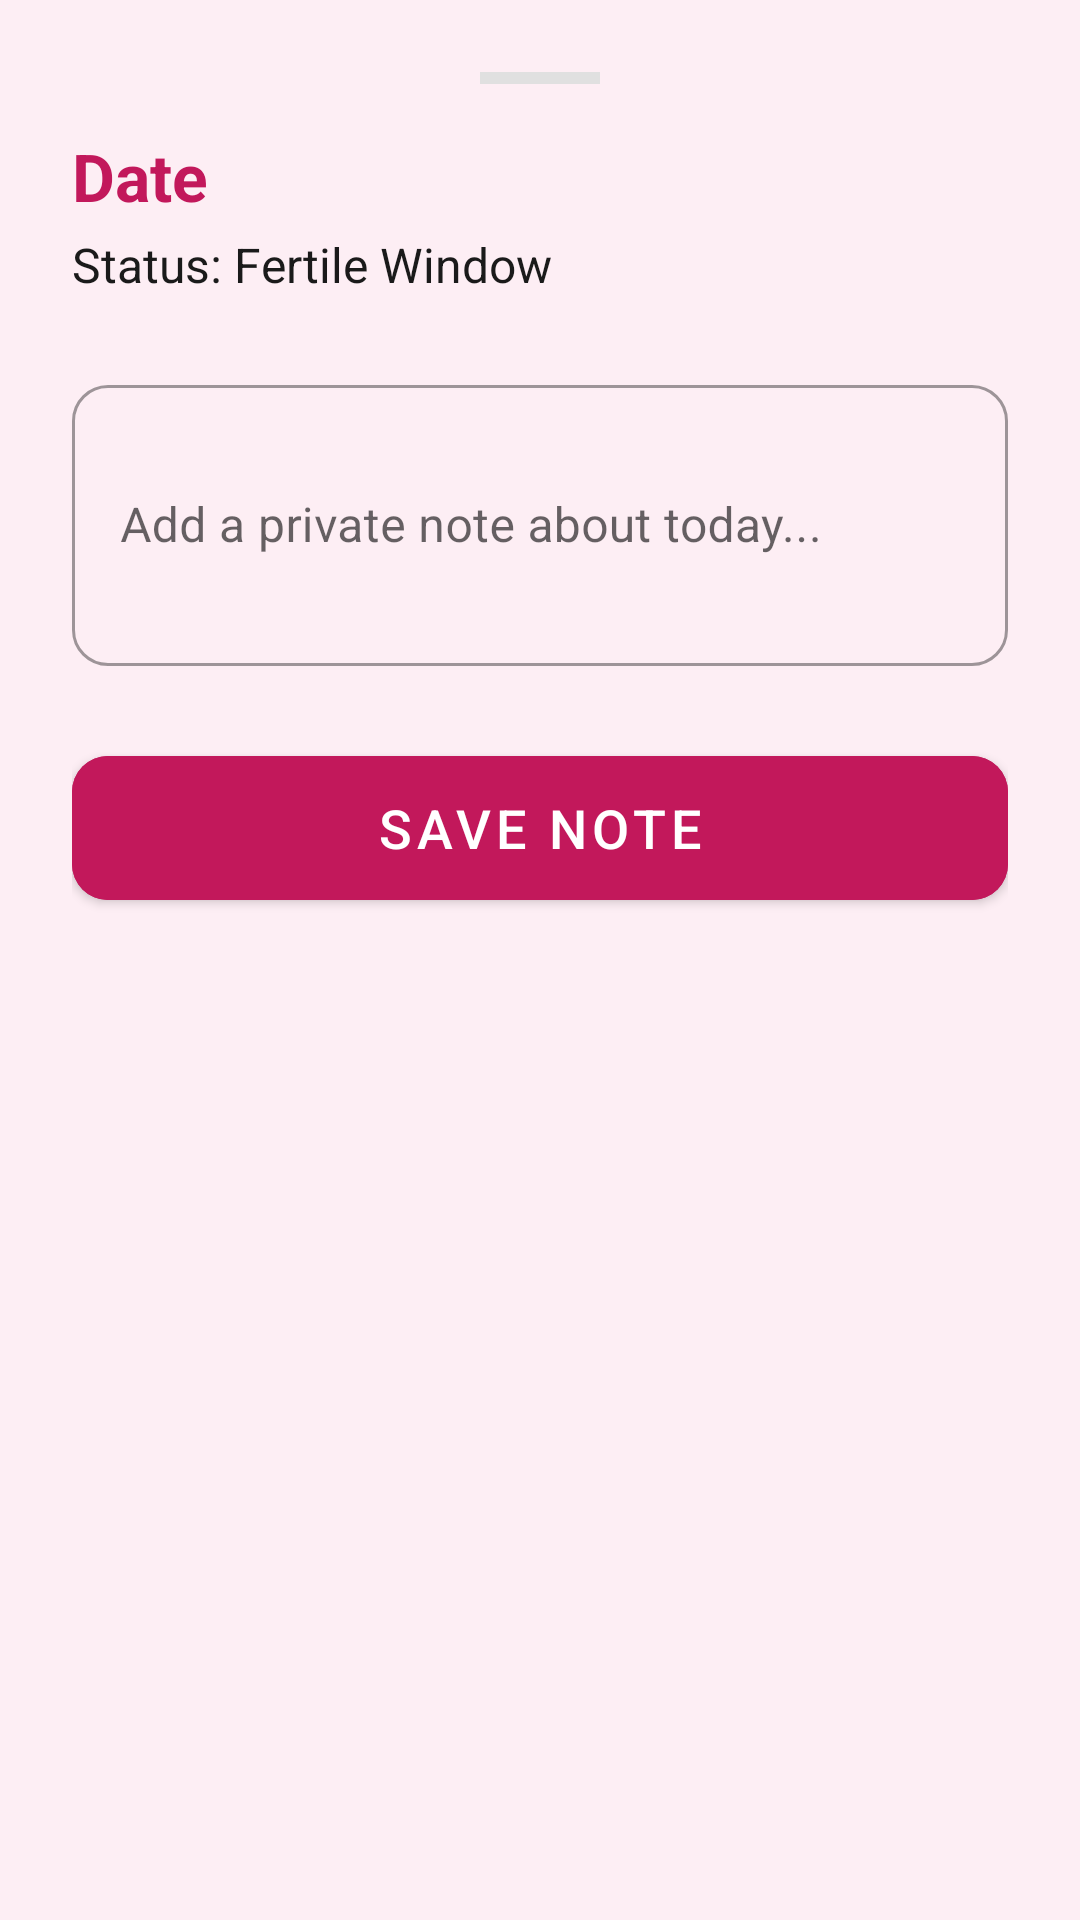

The Android layout XML behind this screen, and the referenced resources:
<!-- AndroidManifest.xml: application theme Theme.FemCare -->
<!-- res/layout/bottom_sheet_note.xml -->
<?xml version="1.0" encoding="utf-8"?>
<LinearLayout xmlns:android="http://schemas.android.com/apk/res/android"
    xmlns:app="http://schemas.android.com/apk/res-auto"
    android:layout_width="match_parent"
    android:layout_height="wrap_content"
    android:background="@drawable/bottom_sheet_background"
    android:orientation="vertical"
    android:padding="24dp">

    <View
        android:layout_width="40dp"
        android:layout_height="4dp"
        android:layout_gravity="center_horizontal"
        android:layout_marginBottom="16dp"
        android:background="#E0E0E0" />

    <TextView
        android:id="@+id/tvSheetDateTitle"
        android:layout_width="match_parent"
        android:layout_height="wrap_content"
        android:text="@string/note_sheet_date_placeholder"
        android:textColor="@color/brand_primary"
        android:textSize="22sp"
        android:textStyle="bold" />

    <TextView
        android:id="@+id/tvSheetStatus"
        android:layout_width="match_parent"
        android:layout_height="wrap_content"
        android:layout_marginTop="4dp"
        android:text="@string/note_sheet_status_placeholder"
        android:textColor="@color/text_primary"
        android:textSize="16sp" />

    <com.google.android.material.textfield.TextInputLayout
        style="@style/Widget.MaterialComponents.TextInputLayout.OutlinedBox"
        android:layout_width="match_parent"
        android:layout_height="wrap_content"
        android:layout_gravity="center_horizontal"
        android:layout_marginTop="24dp"
        android:maxWidth="520dp"
        app:boxCornerRadiusTopStart="12dp"
        app:boxCornerRadiusTopEnd="12dp"
        app:boxCornerRadiusBottomStart="12dp"
        app:boxCornerRadiusBottomEnd="12dp">

        <com.google.android.material.textfield.TextInputEditText
            android:id="@+id/etNoteInput"
            android:layout_width="match_parent"
            android:layout_height="wrap_content"
            android:hint="@string/note_sheet_input_hint"
            android:inputType="textMultiLine"
            android:minLines="3"
            android:textColor="@color/text_primary"
            android:textColorHint="@color/text_secondary" />
    </com.google.android.material.textfield.TextInputLayout>

    <com.google.android.material.button.MaterialButton
        android:id="@+id/btnSaveNote"
        android:layout_width="match_parent"
        android:layout_height="60dp"
        android:layout_gravity="center_horizontal"
        android:layout_marginTop="24dp"
        android:maxWidth="520dp"
        android:backgroundTint="@color/brand_primary"
        android:text="@string/note_sheet_save"
        android:textColor="@color/on_brand_primary"
        android:textSize="18sp"
        app:cornerRadius="12dp" />

</LinearLayout>
<!-- resources referenced by this layout -->
<resources>
  <color name="brand_primary">#C2185B</color>
  <color name="on_brand_primary">#FFFFFF</color>
  <color name="text_primary">#1A1A1A</color>
  <color name="text_secondary">#757575</color>
  <string name="note_sheet_date_placeholder">Date</string>
  <string name="note_sheet_input_hint">Add a private note about today...</string>
  <string name="note_sheet_save">Save Note</string>
  <string name="note_sheet_status_placeholder">Status: Fertile Window</string>
  <style name="Theme.FemCare" parent="Base.Theme.FemCare" />
  <style name="Base.Theme.FemCare" parent="Theme.MaterialComponents.DayNight.NoActionBar">
          
          <item name="colorPrimary">@color/brand_primary</item>
          <item name="colorOnPrimary">@color/on_brand_primary</item>
          <item name="colorSecondary">@color/brand_secondary</item>
          <item name="colorOnSecondary">@color/on_brand_primary</item>
  
          
          <item name="android:windowBackground">@color/app_background</item>
          <item name="android:statusBarColor">@color/brand_primary</item>
  
          
          <item name="android:windowSplashScreenBackground" tools:targetApi="31">@android:color/transparent</item>
          <item name="android:windowSplashScreenAnimatedIcon" tools:targetApi="31">@android:color/transparent</item>
      </style>
  <color name="brand_secondary">#E91E63</color>
  <color name="app_background">#FDEEF4</color>
</resources>
